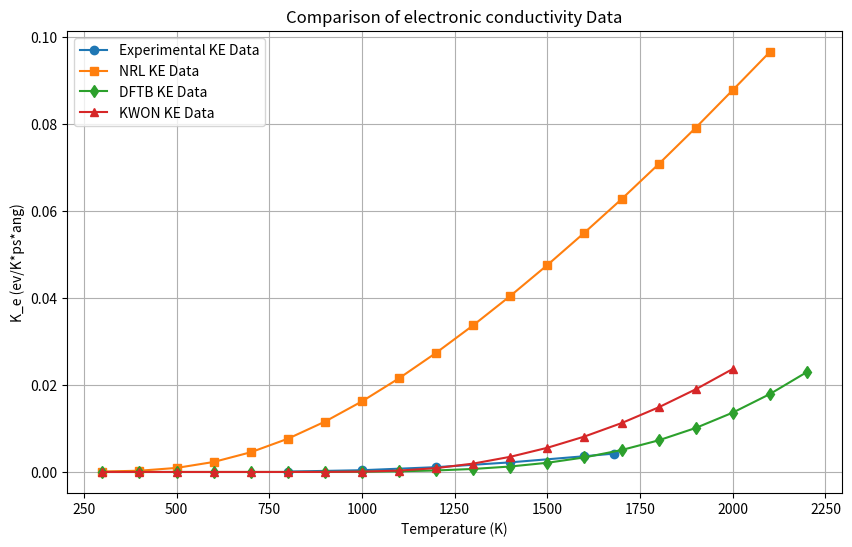

Python code for this plot:
import numpy as np
import matplotlib.pyplot as plt

# This code compares experimental K_e data with NRL and DFTB models for low temperatures

# Experimental data provided (ev/K*ps*ang)
temperature_data = np.array([800, 1000, 1200, 1400, 1600, 1681])
ke_data_exp = np.array([8.738094e17, 4.056972e18, 1.104745e19, 2.209490e19, 3.620068e19, 4.231734e19]) / 10**22

# NRL model data (ev/K*ps*ang)
NRL_data = np.array([
    [300.0, 9.852139e-05],
    [400.0, 2.891985e-04],
    [500.0, 9.300954e-04],
    [600.0, 2.297865e-03],
    [700.0, 4.528635e-03],
    [800.0, 7.636431e-03],
    [900.0, 1.156618e-02],
    [1000.0, 1.623096e-02],
    [1100.0, 2.153661e-02],
    [1200.0, 2.739464e-02],
    [1300.0, 3.372407e-02],
    [1400.0, 4.046901e-02],
    [1500.0, 4.757959e-02],
    [1600.0, 5.501925e-02],
    [1700.0, 6.271832e-02],
    [1800.0, 7.077627e-02],
    [1900.0, 7.913675e-02],
    [2000.0, 8.781108e-02],
    [2100.0, 9.656873e-02]
])

DFTB_data = np.array([
    [300.0, 2.2053e-14],
    [400.0, 2.4924e-12],
    [500.0, 1.9298e-09],
    [600.0, 5.9430e-08],
    [700.0, 6.8980e-07],
    [800.0, 4.3739e-06],
    [900.0, 1.8559e-05],
    [1000.0, 5.9465e-05],
    [1100.0, 1.5533e-04],
    [1200.0, 3.4806e-04],
    [1300.0, 6.9295e-04],
    [1400.0, 1.2567e-03],
    [1500.0, 2.1148e-03],
    [1600.0, 3.3480e-03],
    [1700.0, 5.0381e-03],
    [1800.0, 7.2682e-03],
    [1900.0, 1.0114e-02],
    [2000.0, 1.3648e-02],
    [2100.0, 1.7914e-02],
    [2200.0, 2.2978e-02]
])

KWON_data = np.array([
    [300.0, 5.9465e-23],
    [400.0, 2.3279e-16],
    [500.0, 1.9111e-12],
    [600.0, 7.3498e-10],
    [700.0, 4.9841e-08],
    [800.0, 1.1403e-06],
    [900.0, 1.2350e-05],
    [1000.0, 7.7161e-05],
    [1100.0, 3.1290e-04],
    [1200.0, 8.8539e-04],
    [1300.0, 1.9264e-03],
    [1400.0, 3.4887e-03],
    [1500.0, 5.5619e-03],
    [1600.0, 8.1460e-03],
    [1700.0, 1.1235e-02],
    [1800.0, 1.4857e-02],
    [1900.0, 1.9003e-02],
    [2000.0, 2.3686e-02]
])

# Extract temperature and ke data
temperature_NRL = NRL_data[:, 0]
ke_data_NRL = NRL_data[:, 1]

temperature_DFTB = DFTB_data[:, 0]
ke_data_DFTB = DFTB_data[:, 1]

temperature_KWON = KWON_data[:, 0]
ke_data_KWON = KWON_data[:, 1]

# Plotting
plt.figure(figsize=(10, 6))
plt.plot(temperature_data, ke_data_exp, 'o-', label='Experimental KE Data')
plt.plot(temperature_NRL, ke_data_NRL, 's-', label='NRL KE Data')
plt.plot(temperature_DFTB, ke_data_DFTB, 'd-', label='DFTB KE Data')
plt.plot(temperature_KWON, ke_data_KWON, '^-', label='KWON KE Data')
plt.xlabel('Temperature (K)')
plt.ylabel('K_e (ev/K*ps*ang)')
plt.title('Comparison of electronic conductivity Data')
plt.legend()
plt.grid(True)

# Adjust this to visualize better the axis scale
#plt.ylim(0, 0.0)
plt.show()
